Run: headless pygame with SDL's dummy video driver; simulated clock (each Clock.tick advances the game by its frame time, no real sleeping); random seed 0; keys injected as events and as key.get_pressed() state; no mouse input.
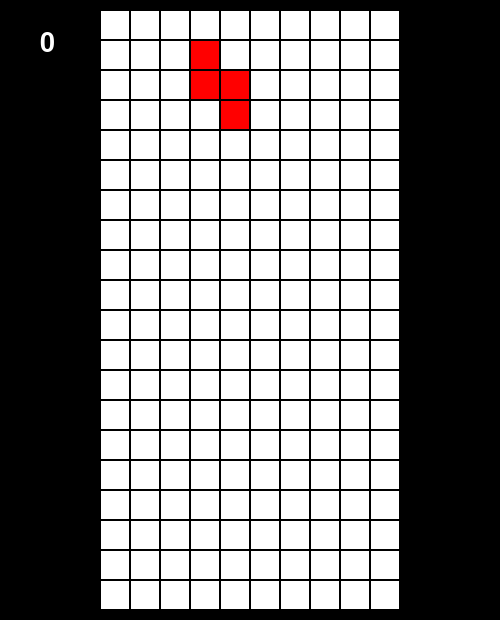
Frame 1 of 4 · flips 1–60 · no input
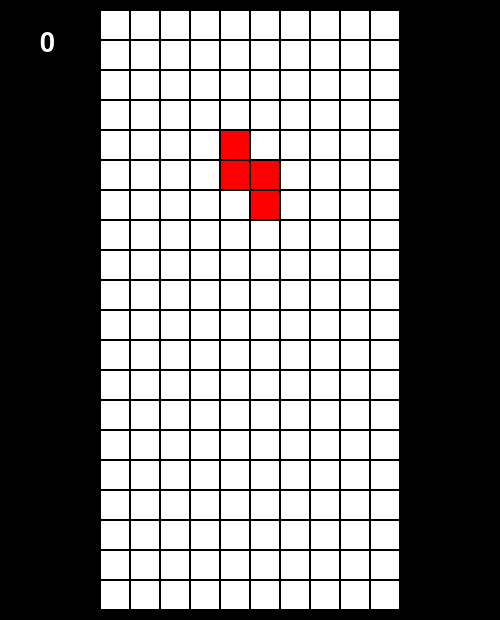
Frame 2 of 4 · flips 61–180 · tapped SPACE, RETURN · held RIGHT (→), D
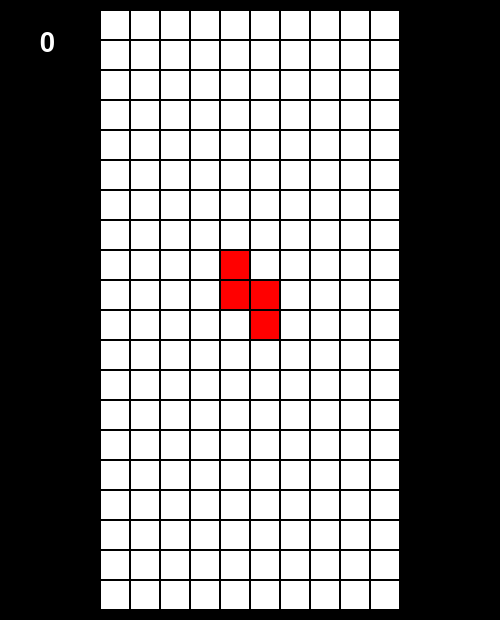
Frame 3 of 4 · flips 181–300 · held DOWN (↓), S
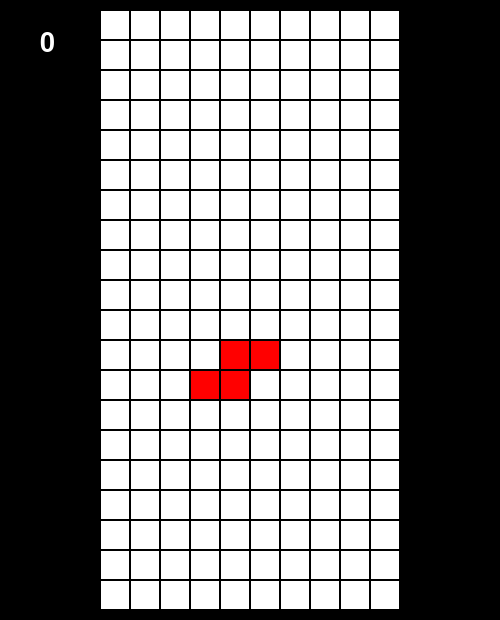
Frame 4 of 4 · flips 301–420 · held LEFT (←), A, UP (↑), W

The pygame program that drew these frames:

import pygame
import random
pygame.init()

font = pygame.font.Font(None, 40)

BLACK = (0,0,0)
WHITE = (255,255,255)
GREEN = (0,255,0)
RED = (255,0,0)
BLUE = (0,0,255)
YELLOW = (255,255,0)
CYAN = (0,255,255)
PURPLE = (76,0,153)
ORANGE = (204,102,0)


screen_width = 500
screen_height = 620
screen = pygame.display.set_mode([screen_width, screen_height])

pygame.display.set_caption("Makoa's Tetris")

def drawSquare(x,y,s,color):
	pygame.draw.rect(screen, color, [x,y,s,s])
	
def drawBoard(top,left,height,width,s,color):
	height
	width
	#vertical
	for w in range(width):
		pygame.draw.line(screen, color , [left + w*s, top], [left + w*s, height*s+top])
	pygame.draw.line(screen, color , [left + (width)*s, top], [left + (width)*s, height*s+top])
	#horizontal
	for h in range(height):
		pygame.draw.line(screen, color, [left, top + h*s], [width*s+left, top + h*s])
	pygame.draw.line(screen, color, [left, top + height*s], [width*s+left, top + height*s])
	
class TetrisBoard:
	class Tile:
		def __init__(self, color, x = None, y = None, placed = False):
			self.color = color
			self.x = x
			self.y = y
			self.placed = placed
		def draw(self):
			pygame.draw.rect(screen,self.color,[(screen_width/2-150+1)+(self.x*30),10+1+(self.y*30),28,28])
	class Tetrimino:
		def __init__(self):
			letterList = ['I', 'J', 'O', 'L', 'S', 'T', 'Z']
			letter = letterList[random.randint(0,len(letterList)-1)]
			if letter == 'I':
				self.orient1 = [[TetrisBoard.Tile(CYAN),TetrisBoard.Tile(CYAN),TetrisBoard.Tile(CYAN),TetrisBoard.Tile(CYAN)]]
				
				self.orient2 = [[TetrisBoard.Tile(CYAN)],
									[TetrisBoard.Tile(CYAN)],
									[TetrisBoard.Tile(CYAN)],
									[TetrisBoard.Tile(CYAN)]]
				self.orientation = 0
				self.x = 3
				self.y = 0
				self.orientations = [self.orient1, self.orient2]
				for orientation in self.orientations:
					for i in range(len(orientation)):
						for j in range(len(orientation[i])):
							if orientation[i][j] is not None:
								orientation[i][j].x = self.x + i
								orientation[i][j].y = self.y + j
			if letter == 'J':
				self.orient1 = [[TetrisBoard.Tile(BLUE),TetrisBoard.Tile(BLUE),TetrisBoard.Tile(BLUE)],
									[None,None,TetrisBoard.Tile(BLUE)]]
									
				self.orient2 = [[None, TetrisBoard.Tile(BLUE)],
									[None, TetrisBoard.Tile(BLUE)],
									[TetrisBoard.Tile(BLUE), TetrisBoard.Tile(BLUE)]]
									
				self.orient3 = [[TetrisBoard.Tile(BLUE),None,None],
									[TetrisBoard.Tile(BLUE),TetrisBoard.Tile(BLUE),TetrisBoard.Tile(BLUE)]]
									
				self.orient4 = [[TetrisBoard.Tile(BLUE),TetrisBoard.Tile(BLUE)],
									[TetrisBoard.Tile(BLUE),None],
									[TetrisBoard.Tile(BLUE),None]]
				self.orientation = 0
				self.x = 3
				self.y =0
				self.orientations = [self.orient1, self.orient2, self.orient3, self.orient4]
				for orientation in self.orientations:
					for i in range(len(orientation)):
						for j in range(len(orientation[i])):
							if orientation[i][j] is not None:
								orientation[i][j].x = self.x + i
								orientation[i][j].y = self.y + j
			if letter == 'O':
				self.orient1 = [[TetrisBoard.Tile(YELLOW),TetrisBoard.Tile(YELLOW)],
									[TetrisBoard.Tile(YELLOW),TetrisBoard.Tile(YELLOW)]]
				self.orientation = 0
				self.x = 3
				self.y = 0
				self.orientations = [self.orient1]
				for orientation in self.orientations:
					for i in range(len(orientation)):
						for j in range(len(orientation[i])):
							if orientation[i][j] is not None:
								orientation[i][j].x = self.x + i
								orientation[i][j].y = self.y + j
			if letter == 'L':
				self.orient1 = [[TetrisBoard.Tile(ORANGE),TetrisBoard.Tile(ORANGE),TetrisBoard.Tile(ORANGE)],
									[TetrisBoard.Tile(ORANGE),None,None]]
								
				self.orient2 = [[TetrisBoard.Tile(ORANGE),TetrisBoard.Tile(ORANGE)],
									[None,TetrisBoard.Tile(ORANGE)],
									[None,TetrisBoard.Tile(ORANGE)]]
									
				self.orient3 = [[None,None,TetrisBoard.Tile(ORANGE)],
									[TetrisBoard.Tile(ORANGE),TetrisBoard.Tile(ORANGE),TetrisBoard.Tile(ORANGE)]]
									
				self.orient4 = [[TetrisBoard.Tile(ORANGE),None],
									[TetrisBoard.Tile(ORANGE),None],
									[TetrisBoard.Tile(ORANGE),TetrisBoard.Tile(ORANGE)]]
				self.orientation = 0
				self.x = 3
				self.y = 0
				self.orientations = [self.orient1, self.orient2, self.orient3, self.orient4]
				for orientation in self.orientations:
					for i in range(len(orientation)):
						for j in range(len(orientation[i])):
							if orientation[i][j] is not None:
								orientation[i][j].x = self.x + i
								orientation[i][j].y = self.y + j
			if letter == 'S':
				self.orient1 = [[None,TetrisBoard.Tile(GREEN),TetrisBoard.Tile(GREEN)],
									[TetrisBoard.Tile(GREEN),TetrisBoard.Tile(GREEN),None]]
									
				self.orient2 = [[TetrisBoard.Tile(GREEN),None],
									[TetrisBoard.Tile(GREEN),TetrisBoard.Tile(GREEN)],
									[None,TetrisBoard.Tile(GREEN)]]
				self.orientation = 0
				self.x = 3
				self.y = 0
				self.orientations = [self.orient1, self.orient2]
				for orientation in self.orientations:
					for i in range(len(orientation)):
						for j in range(len(orientation[i])):
							if orientation[i][j] is not None:
								orientation[i][j].x = self.x + i
								orientation[i][j].y = self.y + j
			if letter == 'T':
				self.orient1 = [[TetrisBoard.Tile(PURPLE),TetrisBoard.Tile(PURPLE),TetrisBoard.Tile(PURPLE)],
									[None,TetrisBoard.Tile(PURPLE),None]]
									
				self.orient2 = [[None,TetrisBoard.Tile(PURPLE)],
									[TetrisBoard.Tile(PURPLE),TetrisBoard.Tile(PURPLE)],
									[None,TetrisBoard.Tile(PURPLE)]]
									
				self.orient3 = [[None,TetrisBoard.Tile(PURPLE),None],
									[TetrisBoard.Tile(PURPLE),TetrisBoard.Tile(PURPLE),TetrisBoard.Tile(PURPLE)]]
									
				self.orient4 = [[TetrisBoard.Tile(PURPLE),None],
									[TetrisBoard.Tile(PURPLE),TetrisBoard.Tile(PURPLE)],
									[TetrisBoard.Tile(PURPLE),None]]
				self.orientation = 0
				self.x = 3
				self.y = 0
				self.orientations = [self.orient1, self.orient2, self.orient3, self.orient4]
				for orientation in self.orientations:
					for i in range(len(orientation)):
						for j in range(len(orientation[i])):
							if orientation[i][j] is not None:
								orientation[i][j].x = self.x + i
								orientation[i][j].y = self.y + j
			if letter == 'Z':
				self.orient1 = [[TetrisBoard.Tile(RED),TetrisBoard.Tile(RED),None],
									[None,TetrisBoard.Tile(RED),TetrisBoard.Tile(RED)]]
				self.orient2 = [[None,TetrisBoard.Tile(RED)],
									[TetrisBoard.Tile(RED),TetrisBoard.Tile(RED)],
									[TetrisBoard.Tile(RED),None]]
				self.orientation = 0
				self.x = 3
				self.y = 0
				self.orientations = [self.orient1, self.orient2]
				for orientation in self.orientations:
					for i in range(len(orientation)):
						for j in range(len(orientation[i])):
							if orientation[i][j] is not None:
								orientation[i][j].x = self.x + i
								orientation[i][j].y = self.y + j
		def draw(self):
			for row in self.orientations[self.orientation]:
				for tile in row:
					if tile is not None:
						tile.draw()
	def __init__(self):
		self.score = 0
		self.tetrimino = self.Tetrimino()
		self.tiles = [[TetrisBoard.Tile(WHITE, i, j) for i in range(10)] for j in range(20)]
	def hasHit(self):
		piece = self.tetrimino.orientations[self.tetrimino.orientation]
		for i in range(len(piece)):
			tile = piece[i][-1]
			if tile is not None:
				if tile.y == 19:
					return True
		for i in range(len(piece)):
			for j in range(len(piece[i])):
				if piece[i][j] is not None:
					if self.tetrimino.y + j + 1 < 20:
						if self.tiles[self.tetrimino.y + j + 1][self.tetrimino.x + i] is not None:
							if self.tiles[self.tetrimino.y + j + 1][self.tetrimino.x + i].placed:
								return True
		return False
	def updatePosition(self,x,y):
			piece  = self.tetrimino.orientations[self.tetrimino.orientation]
			canMove = True
			if (self.tetrimino.x + x) >= 0 and (self.tetrimino.x+len(piece) + x) <=  10:
				if x<0:
					for i in range(len(piece)):
						for j in range(len(piece[i])):
							if piece[i][j] is not None:
								if self.tiles[piece[i][j].y][piece[i][j].x-1] is not None:
									if self.tiles[piece[i][j].y][piece[i][j].x-1].placed:
										canMove = False
				if x>0:
					for i in range(len(piece)):
						for j in range(len(piece[i])):
							if piece[i][j] is not None:
								if self.tiles[piece[i][j].y][piece[i][j].x+1] is not None:
									if self.tiles[piece[i][j].y][piece[i][j].x+1].placed:
										canMove = False
				if canMove:
					self.tetrimino.x = self.tetrimino.x + x
			self.tetrimino.y = self.tetrimino.y + y
			for orientation in self.tetrimino.orientations:
				for i in range(len(orientation)):
					for j in range(len(orientation[i])):
						if orientation[i][j] is not None:
							orientation[i][j].x = self.tetrimino.x + i 
							orientation[i][j].y = self.tetrimino.y + j
	def updateOrientation(self):
		original = self.tetrimino.orientation
		new = (self.tetrimino.orientation+1) % len(self.tetrimino.orientations)
		self.tetrimino.orientation = new
		for orientation in self.tetrimino.orientations:
			for i in range(len(orientation)):
				for j in range(len(orientation[i])):
					if orientation[i][j] is not None:
						orientation[i][j].x = self.tetrimino.x + i 
						orientation[i][j].y = self.tetrimino.y + j
		if (self.tetrimino.x+len(self.tetrimino.orientations[new])) > 10:
			self.tetrimino.orientation = original
			for orientation in self.tetrimino.orientations:
				for i in range(len(orientation)):
					for j in range(len(orientation[i])):
						if orientation[i][j] is not None:
							orientation[i][j].x = self.tetrimino.x + i 
							orientation[i][j].y = self.tetrimino.y + j
		else:
			for i in range(len(self.tetrimino.orientations[new])):
				for j in range(len(self.tetrimino.orientations[new][i])):
					if self.tetrimino.orientations[new][i][j] is not None:
						if self.tiles[self.tetrimino.orientations[new][i][j].y][self.tetrimino.orientations[new][i][j].x] is not None:
							if self.tiles[self.tetrimino.orientations[new][i][j].y][self.tetrimino.orientations[new][i][j].x].placed:
								self.tetrimino.orientation = original
								for orientation in self.tetrimino.orientations:
									for i in range(len(orientation)):
										for j in range(len(orientation[i])):
											if orientation[i][j] is not None:
												orientation[i][j].x = self.tetrimino.x + i 
												orientation[i][j].y = self.tetrimino.y + j
	def checkTetris(self):
		for j in range(20):
			sum = 0
			for i in range(10):
				if self.tiles[j][i].placed:
					sum += 1
			if sum == 10:
				return j
		return -1
	def checkLose(self):
		for i in range(10):
			if self.tiles[1][i].placed:
				return True
		return False
	def updateBoard(self):
		if self.hasHit():
			print('hit')
			piece = self.tetrimino.orientations[self.tetrimino.orientation]
			for i in range(len(piece)):
				for j in range(len(piece[i])):
					if piece[i][j] is not None:
						self.tiles[self.tetrimino.y + j][self.tetrimino.x + i] = self.Tile(piece[i][j].color, self.tetrimino.x + i, self.tetrimino.y + j, True)
			self.tetrimino = self.Tetrimino()
		if self.checkTetris() != -1:
			row = self.checkTetris()
			for j in range(row, 0, -1):
				print(j)
				for i in range(10):
					print(self.tiles[j][i].x)
					self.tiles[j][i].color = self.tiles[j - 1][i].color
					self.tiles[j][i].placed = self.tiles[j-1][i].placed
			return 1
	def updateScore(self, add):
		self.score += add
	def drawTetris(self):
		drawBoard(10,screen_width/2-150,20,10,30,BLACK)
		for row in self.tiles:
			for tile in row:
				tile.draw()
		self.tetrimino.draw()
		ren = font.render(str(self.score), True, WHITE)
		screen.blit(ren, (40,30))

# Loop until the user clicks the close button.
def main():
	done = False
	 
	# Used to manage how fast the screen updates
	clock = pygame.time.Clock()

	tickNumber = 0
	 
	Tetris = TetrisBoard()

	bonus = 0
	# -------- Main Program Loop -----------
	while not done:
		# --- Main event loop
		for event in pygame.event.get(): # User did something
			if event.type == pygame.QUIT:
				print("User asked to quit.")
				pygame.quit()
			elif event.type == pygame.KEYDOWN:
				if event.key == pygame.K_LEFT:
					Tetris.updatePosition( -1, 0)
				elif event.key == pygame.K_RIGHT:
					Tetris.updatePosition(1, 0)
				elif event.key == pygame.K_UP:
					Tetris.updateOrientation()
				elif event.key == pygame.K_DOWN:
					Tetris.updatePosition(0, 1)

		# --- Game logic should go here
		scored = Tetris.updateBoard()
		if scored == 1:
			Tetris.updateScore(100)
			bonus += 1
		else:
			bonus = 0
		if bonus == 4:
			Tetris.updateScore(400)
		if Tetris.checkLose():
			done = True
		# --- Drawing code should go here
		# First, clear the screen to white. Don't put other drawing commands
		# above this, or they will be erased with this command.
		screen.fill(BLACK)
		drawBoard(10,screen_width/2-150,20,10,30,WHITE)
		Tetris.drawTetris()

		# --- Go ahead and update the screen with what we've drawn.
		pygame.display.flip()
		tickNumber += 1
		if tickNumber % 40 == 0:
			Tetris.updatePosition(0, 1)
		# --- Limit to 60 frames per second
		clock.tick(60)
if __name__ == '__main__':
	while True:
		main()
